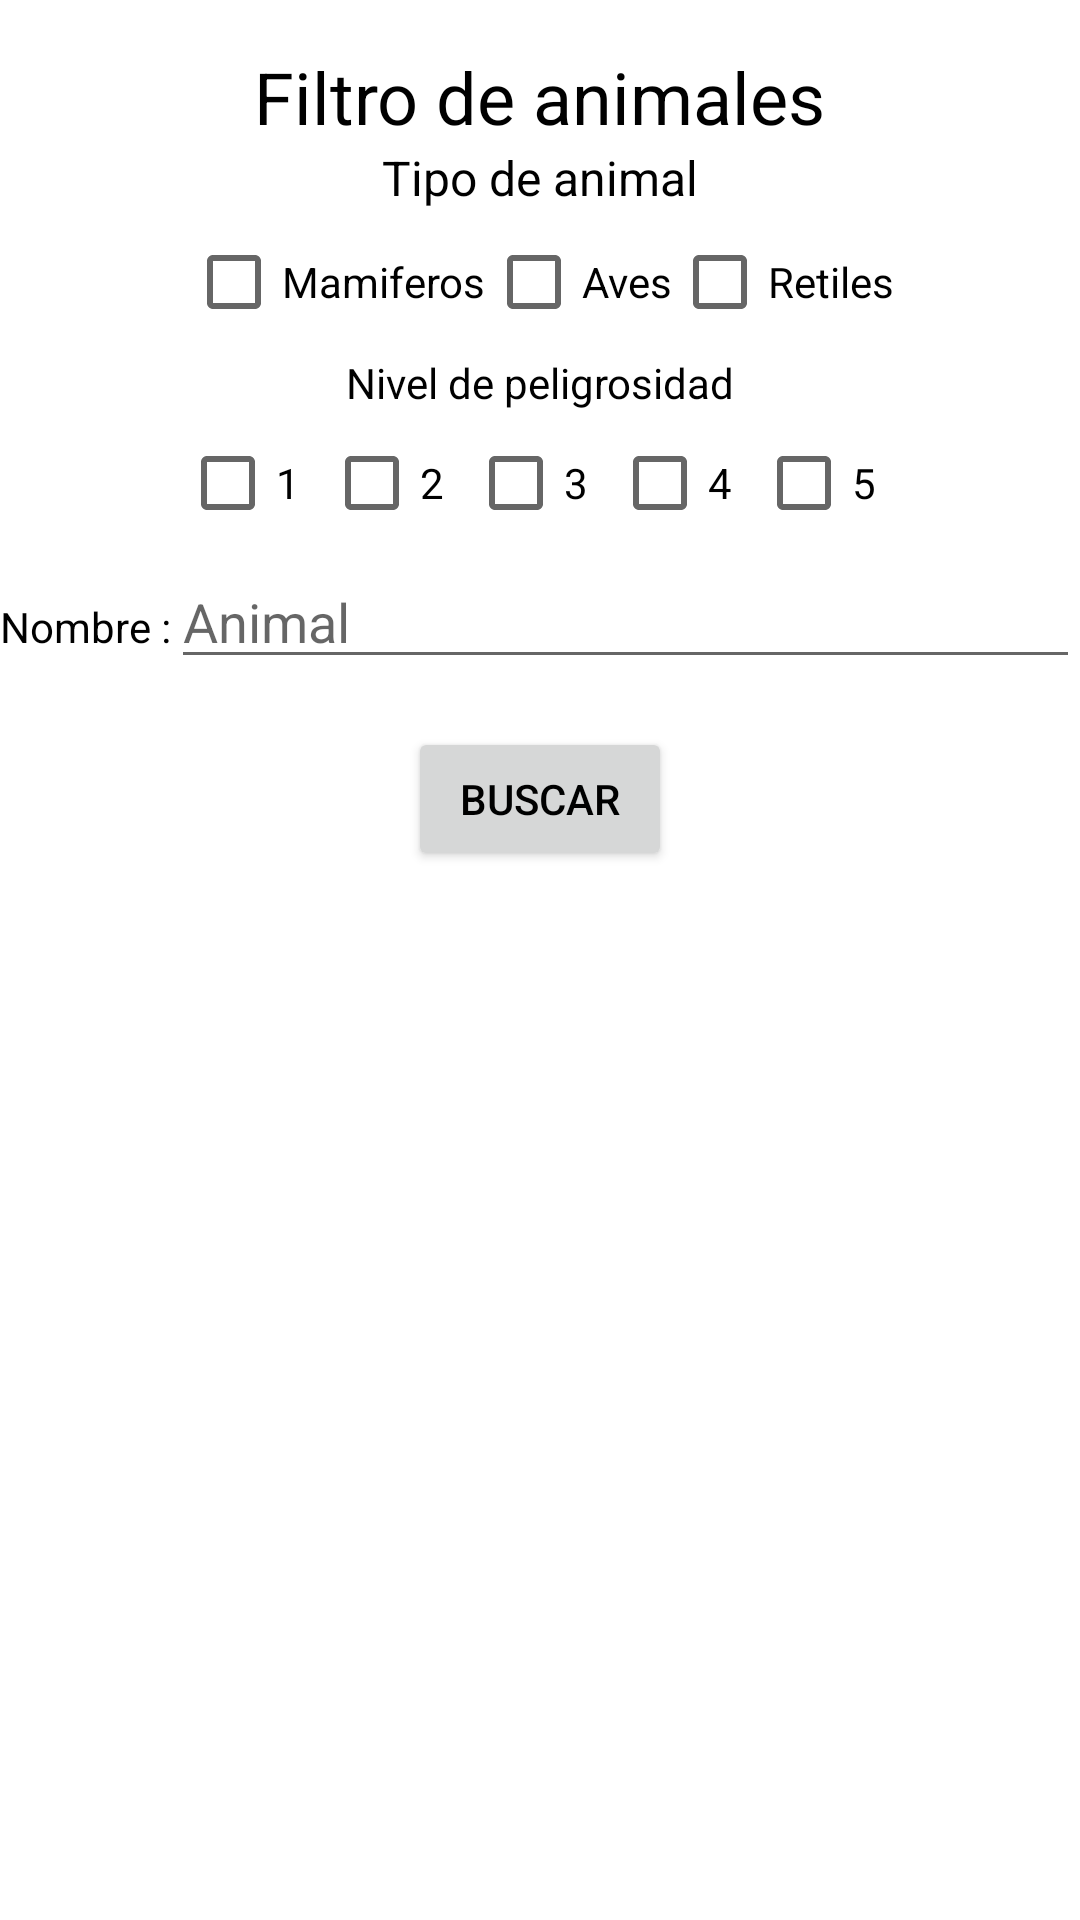

The Android layout XML behind this screen, and the referenced resources:
<!-- AndroidManifest.xml: application theme Theme.AplicacionAnimal -->
<!-- res/layout/filtro_menu.xml -->
<?xml version="1.0" encoding="utf-8"?>
<androidx.constraintlayout.widget.ConstraintLayout
    xmlns:android="http://schemas.android.com/apk/res/android"
    xmlns:app="http://schemas.android.com/apk/res-auto"
    android:layout_width="match_parent"
    android:layout_height="match_parent"
    android:background="@drawable/fondo2">

    <TextView
        android:id="@+id/tv_filtro_animales"
        android:layout_width="wrap_content"
        android:layout_height="wrap_content"
        android:text="Filtro de animales"
        android:textSize="24sp"
        app:layout_constraintTop_toTopOf="parent"
        app:layout_constraintBottom_toTopOf="@+id/guideline"
        app:layout_constraintStart_toStartOf="parent"
        app:layout_constraintEnd_toEndOf="parent"
        android:textColor="@android:color/black"/>

    <TextView
        android:id="@+id/tv_tipo_animal"
        android:layout_width="wrap_content"
        android:layout_height="wrap_content"
        android:text="Tipo de animal"
        android:textSize="16sp"
        app:layout_constraintTop_toBottomOf="@id/tv_filtro_animales"
        app:layout_constraintStart_toStartOf="parent"
        app:layout_constraintEnd_toEndOf="parent"
        app:layout_constraintVertical_bias="0.5"
        android:textColor="@android:color/black"/>

    <LinearLayout
        android:id="@+id/linea1"
        android:layout_width="match_parent"
        android:layout_height="wrap_content"
        android:orientation="horizontal"
        android:gravity="center_horizontal"
        app:layout_constraintTop_toBottomOf="@id/tv_tipo_animal"
        app:layout_constraintStart_toStartOf="parent"
        app:layout_constraintEnd_toEndOf="parent"
        app:layout_constraintHorizontal_bias="0.5">

        <CheckBox
            android:id="@+id/cb_mamiferos"
            android:layout_width="wrap_content"
            android:layout_height="wrap_content"
            android:text="Mamiferos"
            android:textColor="@android:color/black"/>

        <CheckBox
            android:id="@+id/cb_aves"
            android:layout_width="wrap_content"
            android:layout_height="wrap_content"
            android:text="Aves"
            android:textColor="@android:color/black"/>

        <CheckBox
            android:id="@+id/cb_reptiles"
            android:layout_width="wrap_content"
            android:layout_height="wrap_content"
            android:text="Retiles"
            android:textColor="@android:color/black"/>

    </LinearLayout>

    <TextView
        android:id="@+id/tv_peligrosidad"
        android:layout_width="wrap_content"
        android:layout_height="wrap_content"
        android:text="Nivel de peligrosidad"
        app:layout_constraintTop_toBottomOf="@id/linea1"
        app:layout_constraintStart_toStartOf="parent"
        app:layout_constraintEnd_toEndOf="parent"
        android:textColor="@android:color/black"/>

    <LinearLayout
        android:id="@+id/liena2"
        android:layout_width="match_parent"
        android:layout_height="wrap_content"
        android:orientation="horizontal"
        android:gravity="center_horizontal"
        app:layout_constraintTop_toBottomOf="@id/tv_peligrosidad"
        app:layout_constraintStart_toStartOf="parent"
        app:layout_constraintEnd_toEndOf="parent"
        app:layout_constraintHorizontal_bias="0.5">

        <CheckBox
            android:id="@+id/cb_1"
            android:layout_width="wrap_content"
            android:layout_height="wrap_content"
            android:textColor="@android:color/black"
            android:text="1"/>

        <CheckBox
            android:id="@+id/cb_2"
            android:layout_width="wrap_content"
            android:layout_height="wrap_content"
            android:textColor="@android:color/black"
            android:text="2"/>

        <CheckBox
            android:id="@+id/cb_3"
            android:layout_width="wrap_content"
            android:layout_height="wrap_content"
            android:textColor="@android:color/black"
            android:text="3"/>

        <CheckBox
            android:id="@+id/cb_4"
            android:layout_width="wrap_content"
            android:layout_height="wrap_content"
            android:textColor="@android:color/black"
            android:text="4"/>

        <CheckBox
            android:id="@+id/cb_5"
            android:layout_width="wrap_content"
            android:layout_height="wrap_content"
            android:textColor="@android:color/black"
            android:text="5"/>

    </LinearLayout>

    <LinearLayout
        android:id="@+id/liena3"
        android:layout_width="match_parent"
        android:layout_height="wrap_content"
        android:orientation="horizontal"
        app:layout_constraintTop_toBottomOf="@id/liena2"
        app:layout_constraintStart_toStartOf="parent"
        app:layout_constraintEnd_toEndOf="parent"
        app:layout_constraintVertical_bias="0.0">

        <TextView
            android:layout_width="wrap_content"
            android:layout_height="wrap_content"
            android:textColor="@android:color/black"
            android:text="Nombre :"/>

        <EditText
            android:id="@+id/et_nombre"
            android:layout_width="0dp"
            android:layout_height="wrap_content"
            android:layout_weight="1"
            android:inputType="text"
            android:textColor="@android:color/black"
            android:hint="Animal"/>

    </LinearLayout>

    <Button
        android:id="@+id/btn_buscar"
        android:layout_width="wrap_content"
        android:layout_height="wrap_content"
        android:text="Buscar"
        android:elevation="4dp"
        android:layout_marginTop="16dp"
        android:textColor="@color/black"
        app:layout_constraintTop_toBottomOf="@id/liena3"
        app:layout_constraintStart_toStartOf="parent"
        app:layout_constraintEnd_toEndOf="parent"
        app:layout_constraintHorizontal_bias="0.5"
        app:layout_constraintVertical_bias="0.5"
        app:icon="@drawable/baseline_search_24" />


    <androidx.constraintlayout.widget.Guideline
        android:id="@+id/guideline"
        android:layout_width="match_parent"
        android:layout_height="wrap_content"
        android:orientation="horizontal"
        app:layout_constraintGuide_percent="0.1" />

</androidx.constraintlayout.widget.ConstraintLayout>
<!-- resources referenced by this layout -->
<resources>
  <color name="black">#FF000000</color>
  <style name="Theme.AplicacionAnimal" parent="Theme.MaterialComponents.DayNight.DarkActionBar">
          
          <item name="colorPrimary">@color/colorPrimary</item>
          <item name="colorPrimaryVariant">@color/purple_700</item>
          <item name="colorOnPrimary">@color/white</item>
          
          <item name="colorSecondary">@color/light_blue</item>
          <item name="colorSecondaryVariant">@color/brown</item>
          <item name="colorOnSecondary">@color/black</item>
          
          <item name="android:statusBarColor" tools:targetApi="21">?attr/colorPrimaryVariant</item>
          
      </style>
  <color name="colorPrimary">#008577</color>
  <color name="purple_700">#FF3700B3</color>
  <color name="white">#FFFFFFFF</color>
  <color name="light_blue">#ADD8E6FF</color>
  <color name="brown">#A52A2AFF</color>
</resources>
